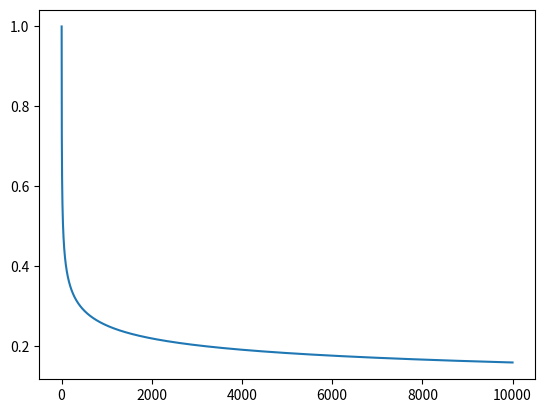

Write the Python code that produced this figure.
#-*-coding:utf-8-*-
import numpy as np
import matplotlib.pyplot as plt

follower = np.arange(10000)
e = follower ** float(-1/5)
plt.plot(follower,e)
plt.show()
